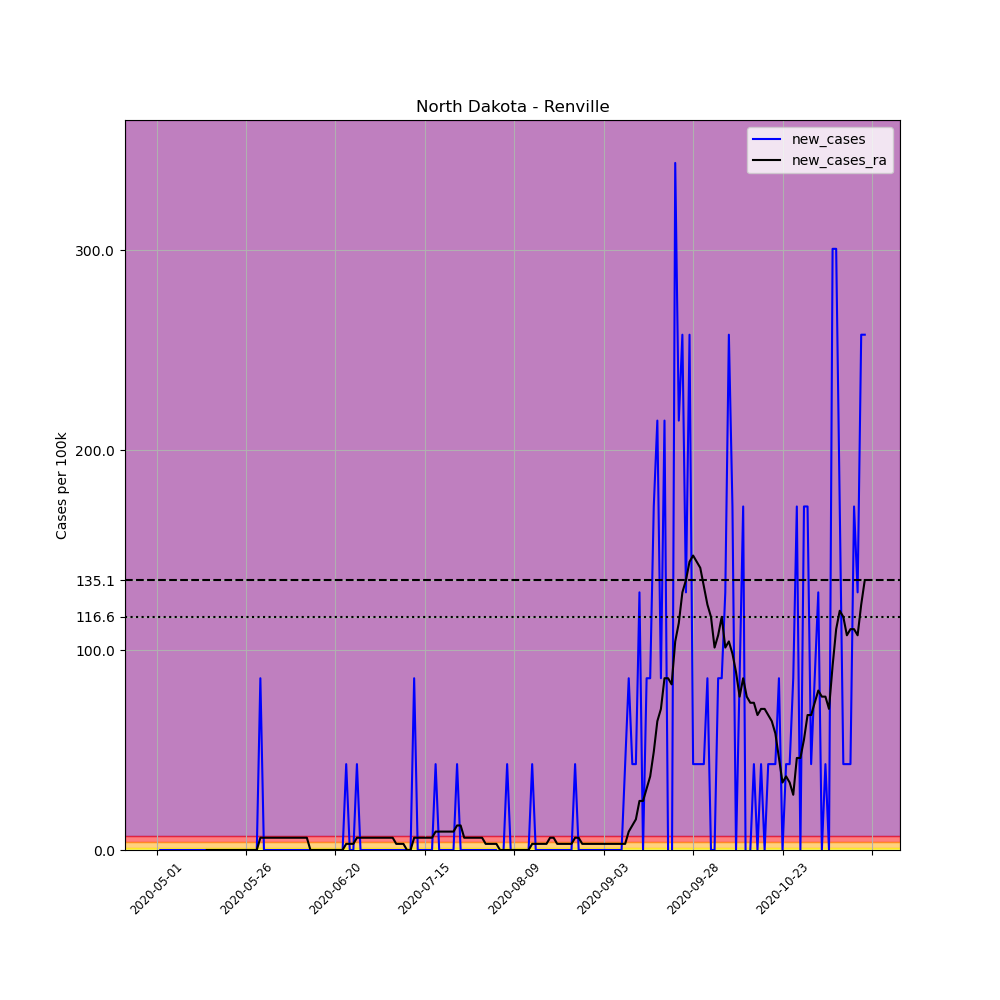

Values plotted in this chart, from the file beside it:
, date, county, state, fips, cases, deaths, COUNTY, STNAME, CTYNAME, POPESTIMATE2019, per_100k, new_cases, new_cases_ra
665668, 2020-05-01, Renville, North Dakota, 38075, 1, 0, 75, North Dakota, Renville, 2327, 42.97, , 
665669, 2020-05-02, Renville, North Dakota, 38075, 1, 0, 75, North Dakota, Renville, 2327, 42.97, 0.0, 
665670, 2020-05-03, Renville, North Dakota, 38075, 1, 0, 75, North Dakota, Renville, 2327, 42.97, 0.0, 
665671, 2020-05-04, Renville, North Dakota, 38075, 1, 0, 75, North Dakota, Renville, 2327, 42.97, 0.0, 
665672, 2020-05-05, Renville, North Dakota, 38075, 1, 0, 75, North Dakota, Renville, 2327, 42.97, 0.0, 
665673, 2020-05-06, Renville, North Dakota, 38075, 1, 0, 75, North Dakota, Renville, 2327, 42.97, 0.0, 
665674, 2020-05-07, Renville, North Dakota, 38075, 1, 0, 75, North Dakota, Renville, 2327, 42.97, 0.0, 
665675, 2020-05-08, Renville, North Dakota, 38075, 1, 0, 75, North Dakota, Renville, 2327, 42.97, 0.0, 
665676, 2020-05-09, Renville, North Dakota, 38075, 1, 0, 75, North Dakota, Renville, 2327, 42.97, 0.0, 
665677, 2020-05-10, Renville, North Dakota, 38075, 1, 0, 75, North Dakota, Renville, 2327, 42.97, 0.0, 
665678, 2020-05-11, Renville, North Dakota, 38075, 1, 0, 75, North Dakota, Renville, 2327, 42.97, 0.0, 
665679, 2020-05-12, Renville, North Dakota, 38075, 1, 0, 75, North Dakota, Renville, 2327, 42.97, 0.0, 
665680, 2020-05-13, Renville, North Dakota, 38075, 1, 0, 75, North Dakota, Renville, 2327, 42.97, 0.0, 
665681, 2020-05-14, Renville, North Dakota, 38075, 1, 0, 75, North Dakota, Renville, 2327, 42.97, 0.0, 
665682, 2020-05-15, Renville, North Dakota, 38075, 1, 0, 75, North Dakota, Renville, 2327, 42.97, 0.0, 0.0
665683, 2020-05-16, Renville, North Dakota, 38075, 1, 0, 75, North Dakota, Renville, 2327, 42.97, 0.0, 0.0
665684, 2020-05-17, Renville, North Dakota, 38075, 1, 0, 75, North Dakota, Renville, 2327, 42.97, 0.0, 0.0
665685, 2020-05-18, Renville, North Dakota, 38075, 1, 0, 75, North Dakota, Renville, 2327, 42.97, 0.0, 0.0
665686, 2020-05-19, Renville, North Dakota, 38075, 1, 0, 75, North Dakota, Renville, 2327, 42.97, 0.0, 0.0
665687, 2020-05-20, Renville, North Dakota, 38075, 1, 0, 75, North Dakota, Renville, 2327, 42.97, 0.0, 0.0
665688, 2020-05-21, Renville, North Dakota, 38075, 1, 0, 75, North Dakota, Renville, 2327, 42.97, 0.0, 0.0
665689, 2020-05-22, Renville, North Dakota, 38075, 1, 0, 75, North Dakota, Renville, 2327, 42.97, 0.0, 0.0
665690, 2020-05-23, Renville, North Dakota, 38075, 1, 0, 75, North Dakota, Renville, 2327, 42.97, 0.0, 0.0
665691, 2020-05-24, Renville, North Dakota, 38075, 1, 0, 75, North Dakota, Renville, 2327, 42.97, 0.0, 0.0
665692, 2020-05-25, Renville, North Dakota, 38075, 1, 0, 75, North Dakota, Renville, 2327, 42.97, 0.0, 0.0
665693, 2020-05-26, Renville, North Dakota, 38075, 1, 0, 75, North Dakota, Renville, 2327, 42.97, 0.0, 0.0
665694, 2020-05-27, Renville, North Dakota, 38075, 1, 0, 75, North Dakota, Renville, 2327, 42.97, 0.0, 0.0
665695, 2020-05-28, Renville, North Dakota, 38075, 1, 0, 75, North Dakota, Renville, 2327, 42.97, 0.0, 0.0
665696, 2020-05-29, Renville, North Dakota, 38075, 1, 0, 75, North Dakota, Renville, 2327, 42.97, 0.0, 0.0
665697, 2020-05-30, Renville, North Dakota, 38075, 3, 0, 75, North Dakota, Renville, 2327, 128.9, 85.95, 6.139
665698, 2020-05-31, Renville, North Dakota, 38075, 3, 0, 75, North Dakota, Renville, 2327, 128.9, 0.0, 6.139
665699, 2020-06-01, Renville, North Dakota, 38075, 3, 0, 75, North Dakota, Renville, 2327, 128.9, 0.0, 6.139
665700, 2020-06-02, Renville, North Dakota, 38075, 3, 0, 75, North Dakota, Renville, 2327, 128.9, 0.0, 6.139
665701, 2020-06-03, Renville, North Dakota, 38075, 3, 0, 75, North Dakota, Renville, 2327, 128.9, 0.0, 6.139
665702, 2020-06-04, Renville, North Dakota, 38075, 3, 0, 75, North Dakota, Renville, 2327, 128.9, 0.0, 6.139
665703, 2020-06-05, Renville, North Dakota, 38075, 3, 0, 75, North Dakota, Renville, 2327, 128.9, 0.0, 6.139
665704, 2020-06-06, Renville, North Dakota, 38075, 3, 0, 75, North Dakota, Renville, 2327, 128.9, 0.0, 6.139
665705, 2020-06-07, Renville, North Dakota, 38075, 3, 0, 75, North Dakota, Renville, 2327, 128.9, 0.0, 6.139
665706, 2020-06-08, Renville, North Dakota, 38075, 3, 0, 75, North Dakota, Renville, 2327, 128.9, 0.0, 6.139
665707, 2020-06-09, Renville, North Dakota, 38075, 3, 0, 75, North Dakota, Renville, 2327, 128.9, 0.0, 6.139
665708, 2020-06-10, Renville, North Dakota, 38075, 3, 0, 75, North Dakota, Renville, 2327, 128.9, 0.0, 6.139
665709, 2020-06-11, Renville, North Dakota, 38075, 3, 0, 75, North Dakota, Renville, 2327, 128.9, 0.0, 6.139
665710, 2020-06-12, Renville, North Dakota, 38075, 3, 0, 75, North Dakota, Renville, 2327, 128.9, 0.0, 6.139
665711, 2020-06-13, Renville, North Dakota, 38075, 3, 0, 75, North Dakota, Renville, 2327, 128.9, 0.0, 0.0
665712, 2020-06-14, Renville, North Dakota, 38075, 3, 0, 75, North Dakota, Renville, 2327, 128.9, 0.0, 0.0
665713, 2020-06-15, Renville, North Dakota, 38075, 3, 0, 75, North Dakota, Renville, 2327, 128.9, 0.0, 0.0
665714, 2020-06-16, Renville, North Dakota, 38075, 3, 0, 75, North Dakota, Renville, 2327, 128.9, 0.0, 0.0
665715, 2020-06-17, Renville, North Dakota, 38075, 3, 0, 75, North Dakota, Renville, 2327, 128.9, 0.0, 0.0
665716, 2020-06-18, Renville, North Dakota, 38075, 3, 0, 75, North Dakota, Renville, 2327, 128.9, 0.0, 0.0
665717, 2020-06-19, Renville, North Dakota, 38075, 3, 0, 75, North Dakota, Renville, 2327, 128.9, 0.0, 0.0
665718, 2020-06-20, Renville, North Dakota, 38075, 3, 0, 75, North Dakota, Renville, 2327, 128.9, 0.0, 0.0
665719, 2020-06-21, Renville, North Dakota, 38075, 3, 0, 75, North Dakota, Renville, 2327, 128.9, 0.0, 0.0
665720, 2020-06-22, Renville, North Dakota, 38075, 3, 0, 75, North Dakota, Renville, 2327, 128.9, 0.0, 0.0
665721, 2020-06-23, Renville, North Dakota, 38075, 4, 0, 75, North Dakota, Renville, 2327, 171.9, 42.97, 3.07
665722, 2020-06-24, Renville, North Dakota, 38075, 4, 0, 75, North Dakota, Renville, 2327, 171.9, 0.0, 3.07
665723, 2020-06-25, Renville, North Dakota, 38075, 4, 0, 75, North Dakota, Renville, 2327, 171.9, 0.0, 3.07
665724, 2020-06-26, Renville, North Dakota, 38075, 5, 0, 75, North Dakota, Renville, 2327, 214.9, 42.97, 6.139
665725, 2020-06-27, Renville, North Dakota, 38075, 5, 0, 75, North Dakota, Renville, 2327, 214.9, 0.0, 6.139
665726, 2020-06-28, Renville, North Dakota, 38075, 5, 0, 75, North Dakota, Renville, 2327, 214.9, 0.0, 6.139
665727, 2020-06-29, Renville, North Dakota, 38075, 5, 0, 75, North Dakota, Renville, 2327, 214.9, 0.0, 6.139
... 139 more rows
